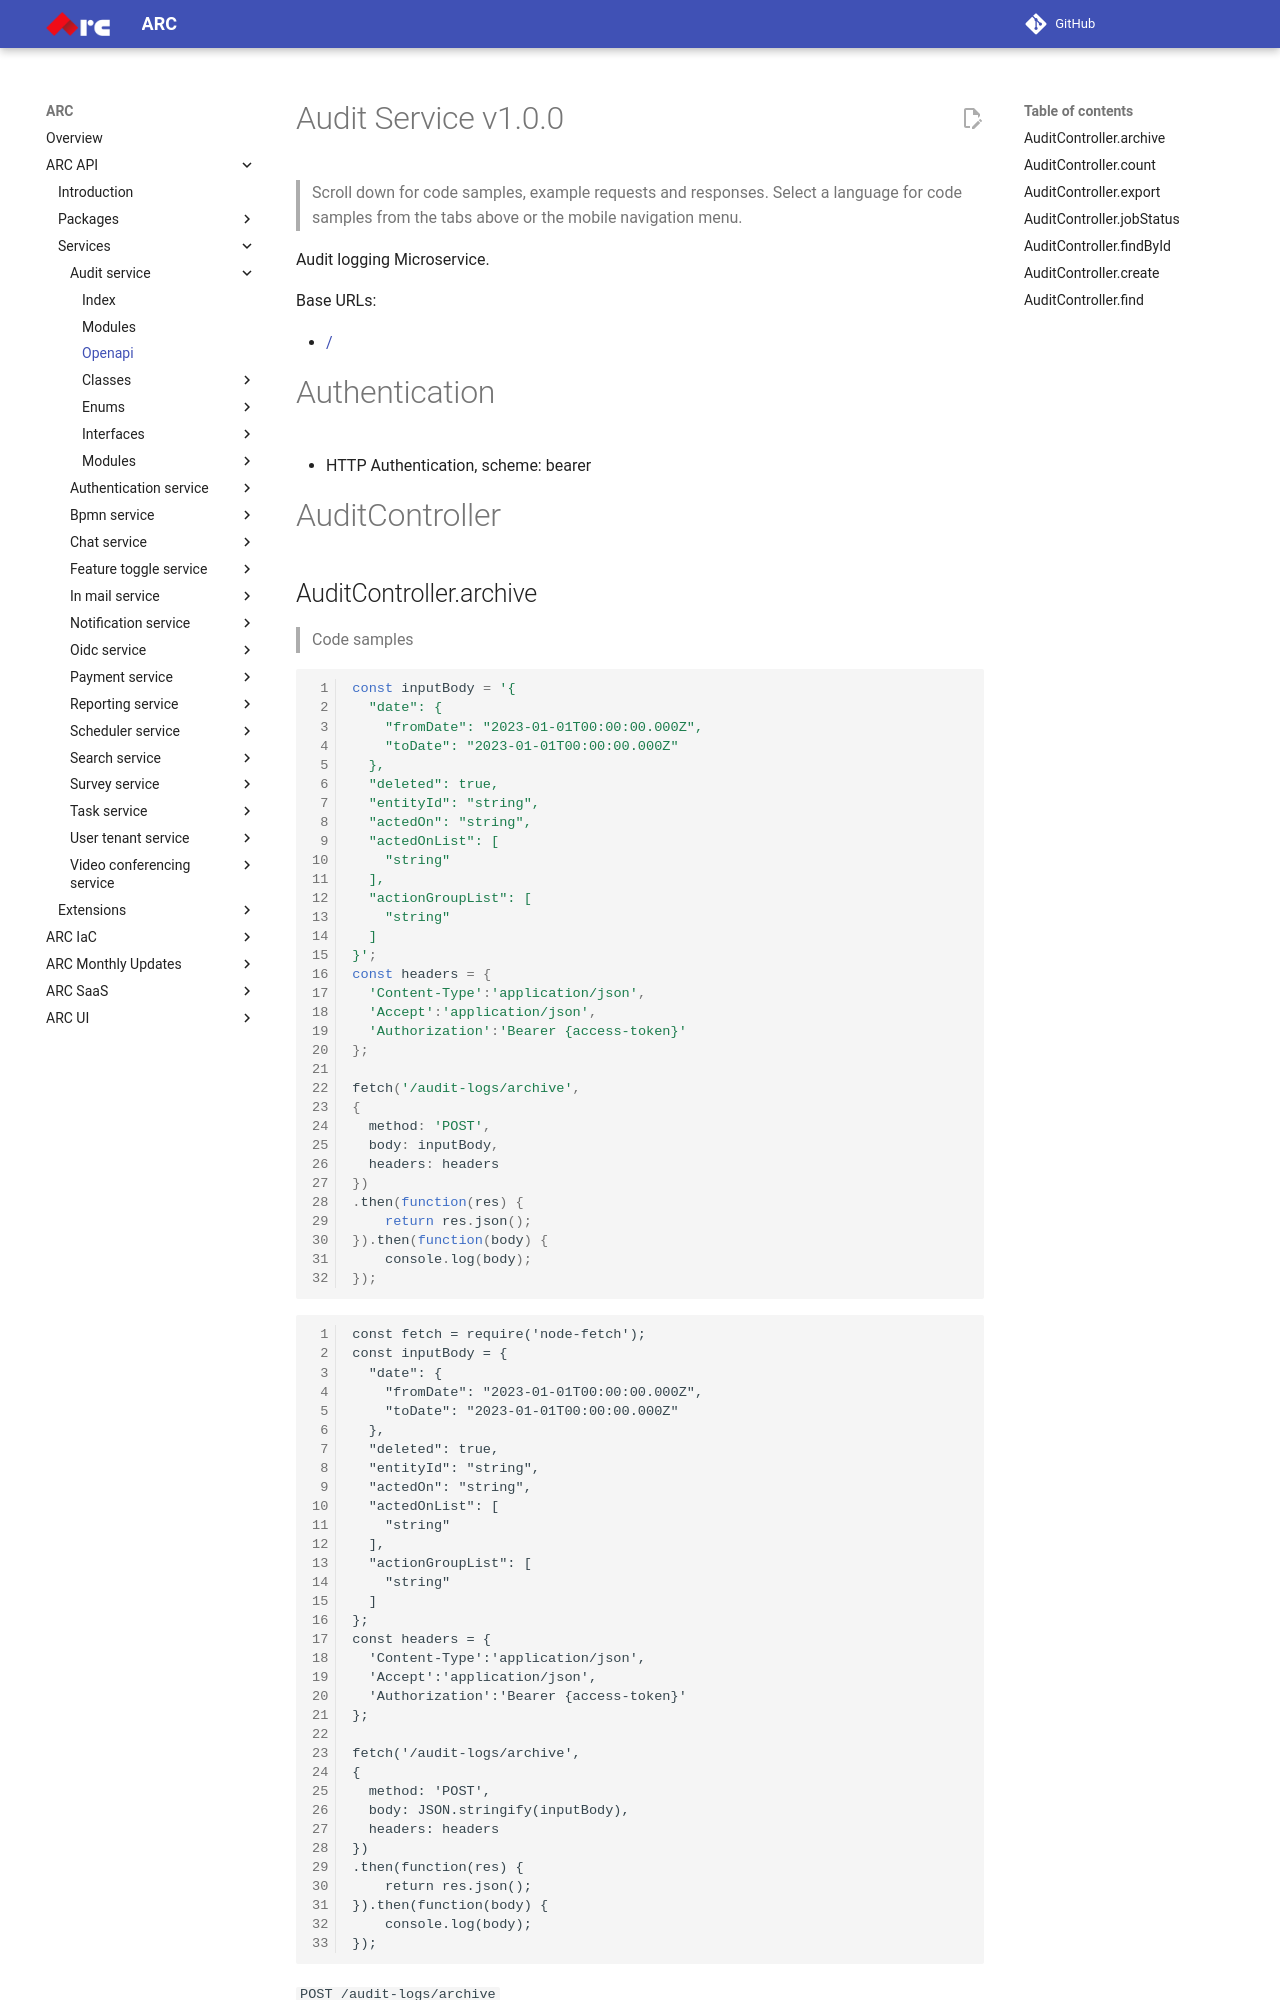

repository: sourcefuse/arc-docs · page: arc-api-docs/services/audit-service/openapi/index.html · generator: mkdocs


<!-- Generator: Widdershins v4.0.1 -->

<h1 id="audit-service">Audit Service v1.0.0</h1>

> Scroll down for code samples, example requests and responses. Select a language for code samples from the tabs above or the mobile navigation menu.

Audit logging Microservice.

Base URLs:

* <a href="/">/</a>

# Authentication

- HTTP Authentication, scheme: bearer 

<h1 id="audit-service-auditcontroller">AuditController</h1>
